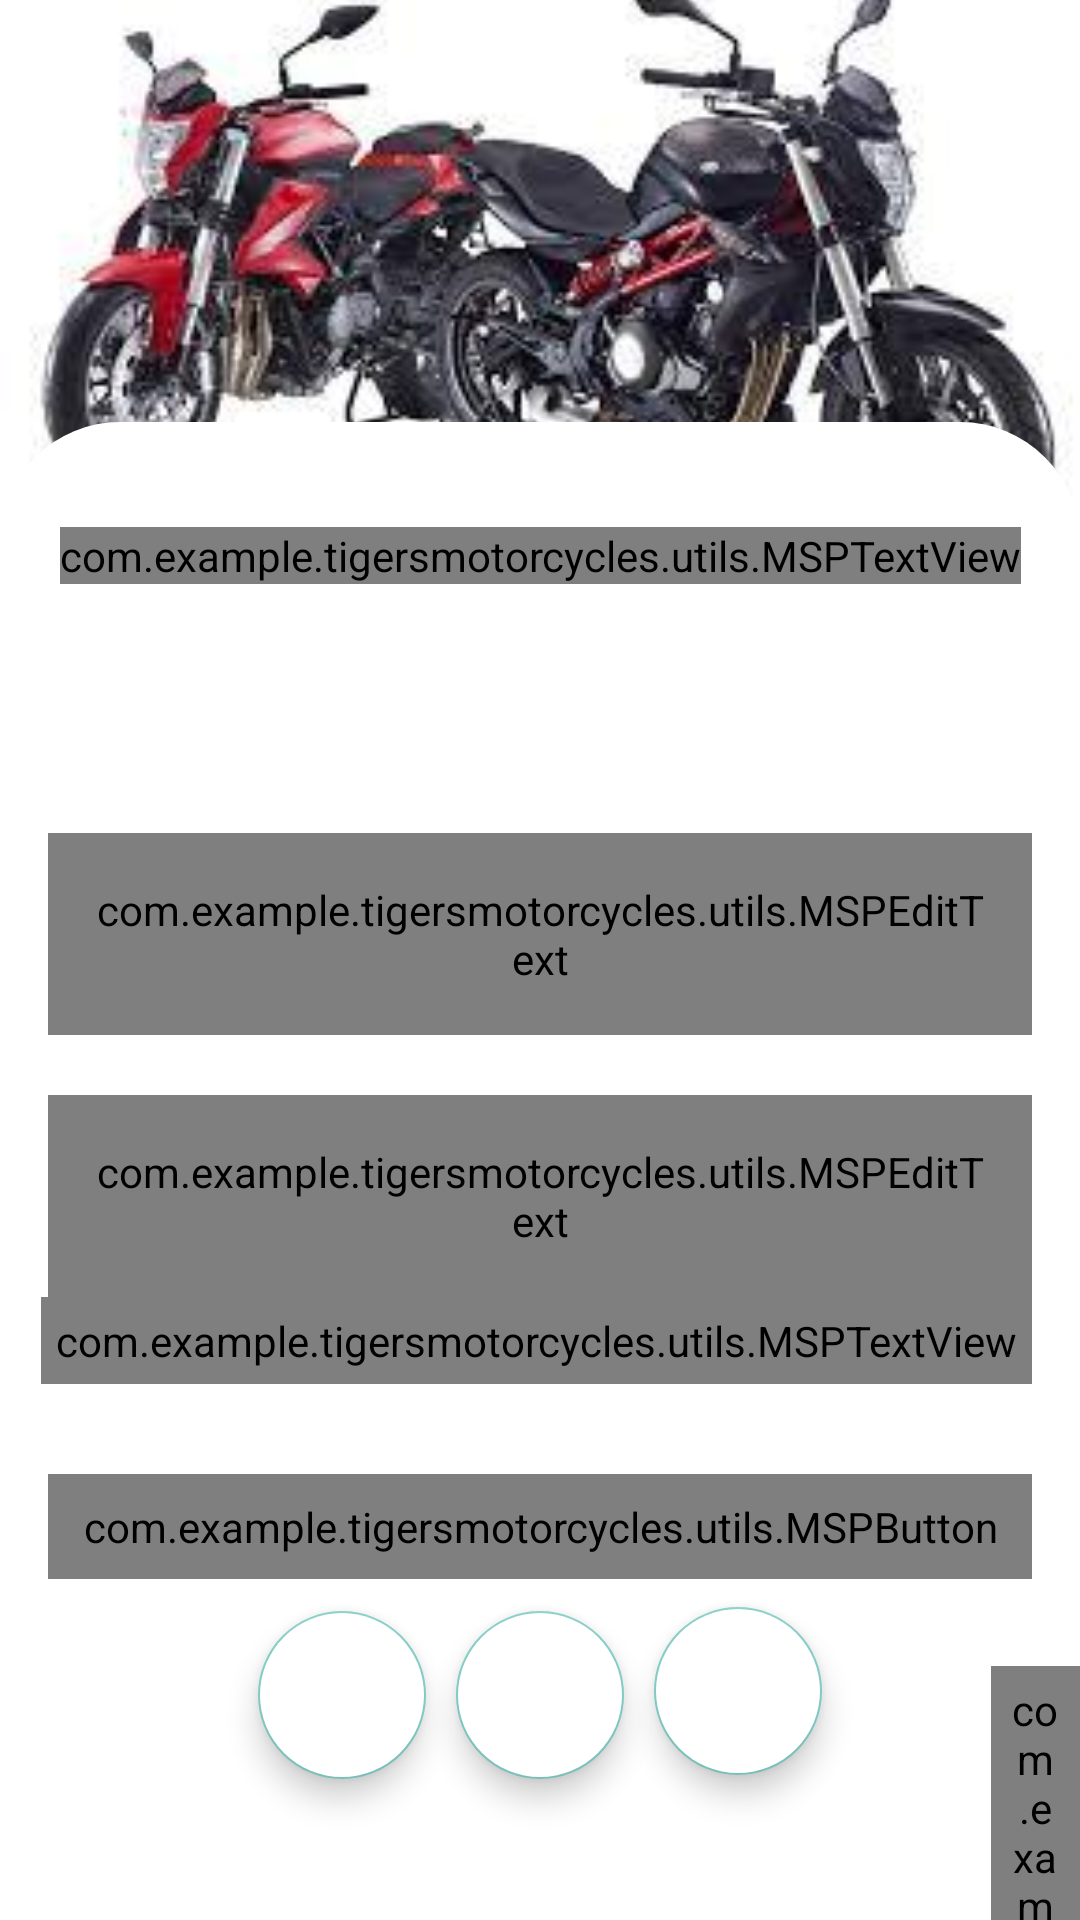

Write the Android layout XML for this screen, with the resource values it uses.
<!-- AndroidManifest.xml: activity theme Theme.AppCompat.NoActionBar -->
<!-- res/layout/activity_login.xml -->
<?xml version="1.0" encoding="utf-8"?>
<androidx.constraintlayout.widget.ConstraintLayout xmlns:android="http://schemas.android.com/apk/res/android"
    xmlns:app="http://schemas.android.com/apk/res-auto"
    xmlns:tools="http://schemas.android.com/tools"
    android:layout_width="match_parent"
    android:layout_height="match_parent"
    android:background="@color/white"
    tools:context=".ui.activities.LoginActivity"
    >

    <ImageView
        android:id="@+id/imageView2"
        android:layout_width="match_parent"
        android:layout_height="0dp"
        android:scaleType="centerCrop"
        android:src="@drawable/bike2"
        app:layout_constraintBottom_toBottomOf="parent"
        app:layout_constraintEnd_toEndOf="parent"
        app:layout_constraintHeight_percent=".27"
        app:layout_constraintHorizontal_bias="0.498"
        app:layout_constraintStart_toStartOf="parent"
        app:layout_constraintTop_toTopOf="parent"
        app:layout_constraintVertical_bias="0.0" />

    <androidx.constraintlayout.widget.ConstraintLayout
        android:layout_width="match_parent"
        android:layout_height="0dp"
        android:background="@drawable/vie_bg"
        app:layout_constraintBottom_toBottomOf="parent"
        app:layout_constraintEnd_toEndOf="parent"
        app:layout_constraintHeight_percent=".78"
        app:layout_constraintHorizontal_bias="0.0"
        app:layout_constraintStart_toStartOf="parent"
        app:layout_constraintTop_toTopOf="parent"
        app:layout_constraintVertical_bias="1.0">



        <androidx.viewpager.widget.ViewPager
            android:id="@+id/view_pager"
            android:layout_width="match_parent"
            android:layout_height="0dp"
            app:layout_constraintBottom_toBottomOf="parent"
            app:layout_constraintEnd_toEndOf="parent"
            app:layout_constraintHeight_percent=".7"
            app:layout_constraintStart_toStartOf="parent"
            app:layout_constraintTop_toTopOf="parent"
            app:layout_constraintVertical_bias="0" />

        <com.example.tigersmotorcycles.utils.MSPTextView
            android:layout_height="wrap_content"
            android:layout_width="wrap_content"
            app:layout_constraintStart_toStartOf="parent"
            app:layout_constraintEnd_toEndOf="parent"
            android:id="@+id/tv_title"
            android:textSize="@dimen/title_textSize"
            android:textColor="@color/colorPrimaryText"
            android:text="@string/title_login"
            android:layout_marginTop="35dp"
            app:layout_constraintTop_toTopOf="parent" />

        <com.google.android.material.tabs.TabLayout
            android:id="@+id/tab_layout"
            android:layout_width="match_parent"
            android:layout_height="wrap_content"
            app:layout_constraintBottom_toBottomOf="parent"
            app:layout_constraintEnd_toEndOf="parent"
            app:layout_constraintStart_toStartOf="parent"
            app:layout_constraintTop_toTopOf="parent"
            app:layout_constraintVertical_bias="0" />


        <com.google.android.material.textfield.TextInputLayout
            android:layout_height="wrap_content"
            android:layout_width="match_parent"
            app:layout_constraintStart_toStartOf="parent"
            app:layout_constraintEnd_toEndOf="parent"
            android:id="@+id/til_email"
            app:layout_constraintTop_toBottomOf="@id/tv_title"
            android:layout_marginTop="35dp"
            android:textColorHint="@color/colorPrimaryText"
            android:hint="@string/et_hint_email_id"
            app:endIconMode="password_toggle"
            android:layout_marginEnd="16dp"
            android:layout_marginStart="16dp"
            android:theme="@style/Widget.MaterialComponents.TextInputLayout.OutlinedBox">

        <com.example.tigersmotorcycles.utils.MSPEditText
            android:layout_height="wrap_content"
            android:layout_width="match_parent"
            android:id="@+id/et_email"
            android:textSize="@dimen/et_textSize"
            android:textColor="@color/colorPrimaryText"
            android:background="@drawable/backwithborder"
            tools:text="abc@gmail.com"
            android:padding="@dimen/et_padding" />

    </com.google.android.material.textfield.TextInputLayout>


        <com.google.android.material.textfield.TextInputLayout
            android:layout_height="wrap_content"
            android:layout_width="match_parent"
            app:layout_constraintStart_toStartOf="parent"
            app:layout_constraintEnd_toEndOf="parent"
            android:id="@+id/til_password"
            app:layout_constraintTop_toBottomOf="@id/til_email"
            android:layout_marginTop="20dp"
            android:textColorHint="@color/colorSecondaryText"
            android:hint="@string/et_hint_password"
            android:layout_marginEnd="16dp"
            android:layout_marginStart="16dp"
            android:theme="@style/Widget.MaterialComponents.TextInputLayout.OutlinedBox">

        <com.example.tigersmotorcycles.utils.MSPEditText
            android:layout_height="wrap_content"
            android:layout_width="match_parent"
            android:id="@+id/et_password"
            android:textSize="@dimen/et_textSize"
            android:background="@drawable/backwithborder"
            android:textColor="@color/colorPrimaryText"
            tools:text="123456" android:padding="@dimen/et_padding"
            android:inputType="textPassword"/>

    </com.google.android.material.textfield.TextInputLayout>

        <com.example.tigersmotorcycles.utils.MSPTextView
            android:layout_height="wrap_content"
            android:layout_width="wrap_content"
            app:layout_constraintEnd_toEndOf="parent"
            android:id="@+id/tv_forgot_password"
            app:layout_constraintTop_toBottomOf="@id/til_password"
            android:textSize="@dimen/forgot_password_textSize"
            android:textColor="@color/colorSecondaryText"
            android:text="@string/lbl_forgot_password"
            android:layout_marginEnd="16dp"
            android:padding="@dimen/clickable_text_view_padding"
            android:foreground="?attr/selectableItemBackground"/>

        <com.example.tigersmotorcycles.utils.MSPButton
            android:background="@drawable/button_background"
            android:layout_height="wrap_content"
            android:layout_width="match_parent"
            app:layout_constraintStart_toStartOf="parent"
            app:layout_constraintEnd_toEndOf="parent"
            android:id="@+id/btn_login"
            android:layout_gravity="center"
            app:layout_constraintTop_toBottomOf="@id/tv_forgot_password"
            android:textSize="@dimen/btn_textSize"
            android:textColor="@android:color/white"
            android:text="@string/btn_lbl_login"
            android:layout_marginTop="30dp"
            android:layout_marginEnd="16dp"
            android:layout_marginStart="16dp"
            android:foreground="?attr/selectableItemBackground"
            android:paddingBottom="@dimen/btn_padding"
            android:paddingTop="@dimen/btn_padding"
            android:gravity="center"/>


        <LinearLayout android:layout_height="wrap_content"
            android:layout_width="wrap_content"
            app:layout_constraintStart_toStartOf="parent"
            app:layout_constraintEnd_toEndOf="parent"
            app:layout_constraintTop_toBottomOf="@id/btn_login"
            android:layout_marginTop="5dp"
            android:gravity="center_vertical"
            android:orientation="horizontal">

        <com.example.tigersmotorcycles.utils.MSPTextView
            android:layout_height="wrap_content"
            android:layout_width="wrap_content"
            android:id="@+id/tv_don_t_have_an_account"
            android:textSize="@dimen/lbl_text_view_textSize"
            android:textColor="@color/colorSecondaryText"
            android:text="@string/don_t_have_an_account"
            android:layout_marginTop="16dp"
            android:padding="@dimen/clickable_text_view_padding"/>

        <com.example.tigersmotorcycles.utils.MSPTextViewBold
            android:layout_height="wrap_content"
            android:layout_width="wrap_content"
            android:id="@+id/tv_register"
            android:textSize="@dimen/lbl_text_view_textSize"
            android:textColor="@color/colorSecondaryText"
            android:text="@string/register"
            android:layout_marginTop="16dp"
            android:padding="@dimen/clickable_text_view_padding"
            android:foreground="?attr/selectableItemBackground"/>

    </LinearLayout>




        <com.google.android.material.floatingactionbutton.FloatingActionButton
            android:id="@+id/fab_facebook"
            android:layout_width="wrap_content"
            android:layout_height="wrap_content"
            android:layout_marginRight="10dp"
            android:backgroundTint="@color/white"
            android:elevation="35dp"
            android:src="@drawable/facebook"
            app:layout_constraintBottom_toBottomOf="parent"
            app:layout_constraintEnd_toStartOf="@id/fab_google"
            app:layout_constraintHorizontal_bias="1"
            app:layout_constraintStart_toStartOf="parent"
            app:layout_constraintTop_toBottomOf="@+id/view_pager"
             />

        <com.google.android.material.floatingactionbutton.FloatingActionButton
            android:id="@+id/fab_google"
            android:layout_width="wrap_content"
            android:layout_height="wrap_content"
            android:backgroundTint="@color/white"
            android:elevation="35dp"
            android:src="@drawable/google"
            app:layout_constraintBottom_toBottomOf="parent"
            app:layout_constraintEnd_toEndOf="parent"
            app:layout_constraintStart_toStartOf="parent"
            app:layout_constraintTop_toBottomOf="@+id/view_pager"
             />

        <com.google.android.material.floatingactionbutton.FloatingActionButton
            android:id="@+id/fab_twitter"
            android:layout_width="wrap_content"
            android:layout_height="wrap_content"
            android:backgroundTint="@color/white"
            android:elevation="35dp"
            android:src="@drawable/twitter"
            android:layout_marginLeft="10dp"
            app:layout_constraintBottom_toBottomOf="parent"
            app:layout_constraintEnd_toEndOf="parent"
            app:layout_constraintHorizontal_bias="0"
            app:layout_constraintStart_toEndOf="@id/fab_google"
            app:layout_constraintTop_toBottomOf="@+id/view_pager"
            app:layout_constraintVertical_bias="0.486" />






    </androidx.constraintlayout.widget.ConstraintLayout>


</androidx.constraintlayout.widget.ConstraintLayout>
<!-- resources referenced by this layout -->
<resources>
  <color name="colorPrimaryText">#222934</color>
  <color name="colorSecondaryText">#989898</color>
  <color name="white">#FFFFFFFF</color>
  <dimen name="btn_padding">8dp</dimen>
  <dimen name="btn_textSize">18sp</dimen>
  <dimen name="clickable_text_view_padding">5dp</dimen>
  <dimen name="et_padding">16dp</dimen>
  <dimen name="et_textSize">16sp</dimen>
  <dimen name="forgot_password_textSize">14sp</dimen>
  <dimen name="lbl_text_view_textSize">16sp</dimen>
  <dimen name="title_textSize">16sp</dimen>
  <!-- drawable backwithborder (drawable) -->
  <?xml version="1.0" encoding="utf-8"?>
  <shape xmlns:android="http://schemas.android.com/apk/res/android"
      android:shape="rectangle">
      <solid android:color="#00000000" />
      <stroke android:width="1dip" android:color="#989898" />
  </shape>
  <!-- drawable bike2: jpg bitmap (drawable, 12627 bytes) -->
  <!-- drawable button_background (drawable) -->
  <?xml version="1.0" encoding="utf-8"?>
  <shape xmlns:android="http://schemas.android.com/apk/res/android"
      android:shape="rectangle">
  
      <gradient
          android:angle="360"
          android:endColor="@color/red4"
          android:startColor="@color/red6"
          android:type="linear"/>
  
      <corners android:radius="@dimen/button_background_radius"/>
  
  
  </shape>
  <!-- drawable vie_bg (drawable) -->
  <?xml version="1.0" encoding="utf-8"?>
  <shape xmlns:android="http://schemas.android.com/apk/res/android"
      android:shape="rectangle">
  
      <solid android:color="@color/white"/>
  
      <corners android:topLeftRadius="40dp"
          android:topRightRadius="40dp"/>
  
  
  
  
  </shape>
  <string name="btn_lbl_login">Login</string>
  <string name="don_t_have_an_account">Don\'t have an account?</string>
  <string name="et_hint_email_id">Email</string>
  <string name="et_hint_password">Password</string>
  <string name="lbl_forgot_password">Forgot Password?</string>
  <string name="register"><u>Register</u></string>
  <string name="title_login">LOGIN</string>
  <color name="red4">#a00000</color>
  <color name="red6">#ff0000</color>
  <dimen name="button_background_radius">10dp</dimen>
</resources>
